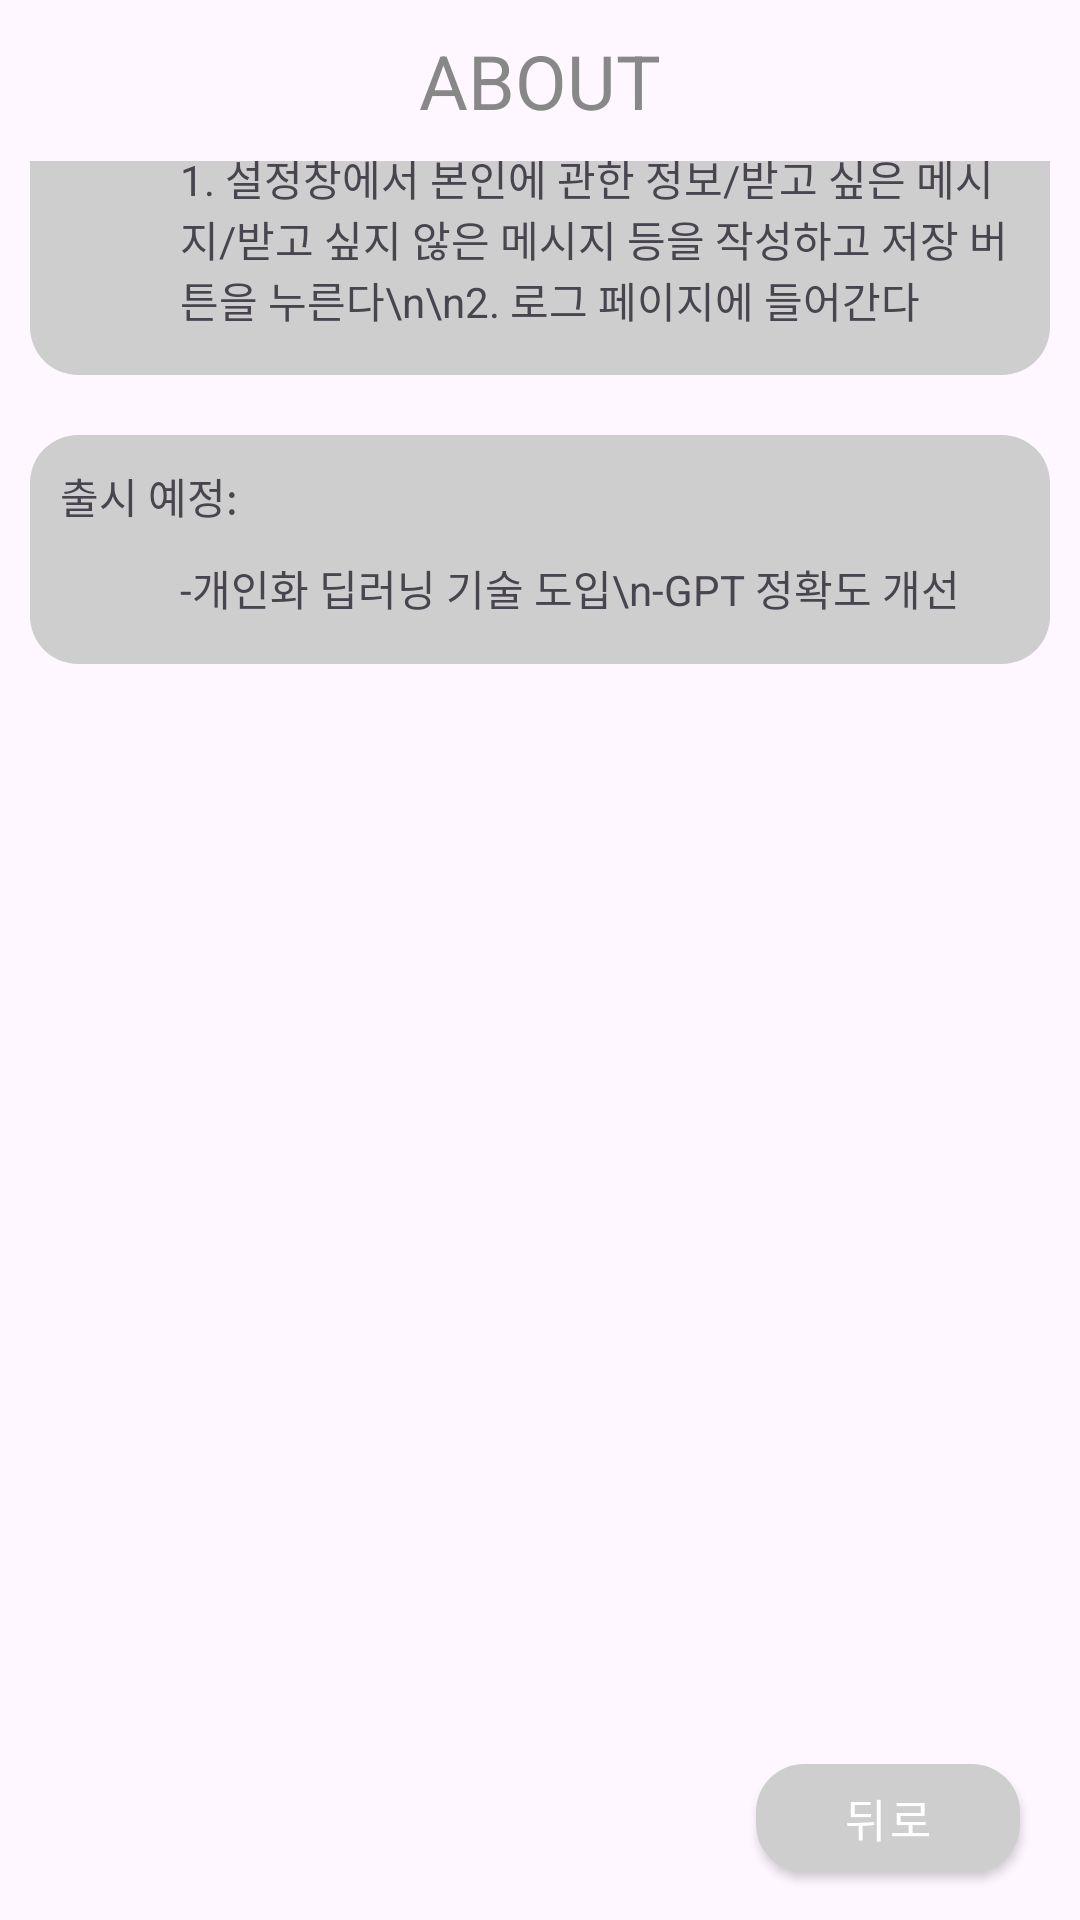

Reconstruct the res/layout file that produces this screen, plus the resources it refers to.
<!-- AndroidManifest.xml: application theme Theme.MyApplication -->
<!-- res/layout/about.xml -->
<?xml version="1.0" encoding="utf-8"?>
<LinearLayout xmlns:android="http://schemas.android.com/apk/res/android"
    android:layout_width="match_parent"
    android:layout_height="match_parent"
    xmlns:app="http://schemas.android.com/apk/res-auto"
    android:orientation="vertical">

    <TextView
        android:layout_width="match_parent"
        android:layout_height="wrap_content"
        android:text="ABOUT"
        android:textColor="#888888"
        android:gravity="center"
        android:layout_marginTop="10dp"
        android:textSize="25sp"/>

    <androidx.constraintlayout.widget.ConstraintLayout
        android:layout_width="match_parent"
        android:layout_height="match_parent"
        android:layout_marginBottom="10dp"
        android:layout_marginStart="10dp"
        android:layout_marginEnd="10dp"
        android:layout_marginTop="10dp"
        android:layout_gravity="center">

        <ScrollView
            android:layout_width="match_parent"
            android:layout_height="620dp"
            app:layout_constraintBottom_toTopOf="@+id/goback3"
            app:layout_constraintTop_toTopOf="parent">

            <LinearLayout
                android:layout_width="match_parent"
                android:layout_height="match_parent"
                android:orientation="vertical">

                <LinearLayout
                    android:layout_width="match_parent"
                    android:layout_height="wrap_content"
                    android:orientation="vertical"
                    android:background="@drawable/rounded_corner">

                    <TextView
                        android:layout_width="wrap_content"
                        android:layout_height="wrap_content"
                        android:layout_margin="10dp"
                        android:text="사용 방법:"/>

                    <TextView
                        android:layout_width="match_parent"
                        android:layout_height="match_parent"
                        android:layout_marginStart="50dp"
                        android:layout_marginEnd="10dp"
                        android:layout_marginBottom="15dp"
                        android:text="1. 설정창에서 본인에 관한 정보/받고 싶은 메시지/받고 싶지 않은 메시지 등을 작성하고 저장 버튼을 누른다\n\n2. 로그 페이지에 들어간다"/>

                </LinearLayout>

                <View
                    android:layout_width="match_parent"
                    android:layout_height="wrap_content"
                    android:layout_margin="10dp"/>

                <LinearLayout
                    android:layout_width="match_parent"
                    android:layout_height="wrap_content"
                    android:orientation="vertical"
                    android:background="@drawable/rounded_corner">

                    <TextView
                        android:layout_width="wrap_content"
                        android:layout_height="wrap_content"
                        android:layout_margin="10dp"
                        android:text="출시 예정:"/>

                    <TextView
                        android:layout_width="match_parent"
                        android:layout_height="match_parent"
                        android:layout_marginStart="50dp"
                        android:layout_marginEnd="10dp"
                        android:layout_marginBottom="15dp"
                        android:text="-개인화 딥러닝 기술 도입\n-GPT 정확도 개선"/>

                </LinearLayout>

            </LinearLayout>

        </ScrollView>

        <com.google.android.material.button.MaterialButton
            android:id="@+id/goback3"
            style="@style/RoundedButtonStyle"
            app:layout_constraintBottom_toBottomOf="parent"
            app:layout_constraintEnd_toEndOf="parent"
            android:layout_marginEnd="10dp"
            android:layout_width="wrap_content"
            android:layout_height="wrap_content"
            android:layout_gravity="end"
            android:hapticFeedbackEnabled="true"
            android:text="뒤로"
            android:textSize="15sp"
            app:cornerRadius="16dp" />

    </androidx.constraintlayout.widget.ConstraintLayout>

</LinearLayout>
<!-- resources referenced by this layout -->
<resources>
  <!-- drawable rounded_corner (drawable) -->
  <?xml version="1.0" encoding="utf-8"?>
  <shape xmlns:android="http://schemas.android.com/apk/res/android"
      android:shape="rectangle">
  
      
      <corners android:radius="16dp" />
  
      
      <solid android:color="#CECECE"/>
  
  </shape>
  <style name="RoundedButtonStyle" parent="Widget.MaterialComponents.Button">
          <item name="cornerRadius">16dp</item>
          <item name="backgroundTint">#CECECE</item>
      </style>
  <style name="Theme.MyApplication" parent="Base.Theme.MyApplication" />
  <style name="Base.Theme.MyApplication" parent="Theme.Material3.DayNight.NoActionBar">
          
          
          <item name="android:statusBarColor">#FEFBFE</item> 
          <item name="android:navigationBarColor">#FEFBFE</item> 
      </style>
</resources>
